Run: headless pygame with SDL's dummy video driver; simulated clock (each Clock.tick advances the game by its frame time, no real sleeping); random seed 0; keys injected as events and as key.get_pressed() state; mouse plan: one left click at the window centre at the start of phase 2, then a move to the lower-right quarter at the start of phase 3.
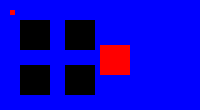
Frame 1 of 4 · flips 1–60 · no input
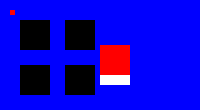
Frame 2 of 4 · flips 61–180 · clicked the window centre · tapped SPACE, RETURN · held RIGHT (→), D
Frame 3 of 4 · flips 181–300 · moved the mouse to the lower-right quarter · held DOWN (↓), S · screen unchanged from frame 2, image omitted
Frame 4 of 4 · flips 301–420 · held LEFT (←), A, UP (↑), W · screen unchanged from frame 3, image omitted

The pygame program that drew these frames:

import pygame, os

WIDTH=200
HEIGHT=110
SCRNSZ=(WIDTH,HEIGHT)
WHT=(255,255,255)
BLK=(0,0,0)
RED=(255,0,0)
BLU=(0,0,255)
GRN=(0,255,0)
COLORLIST=(BLK,RED,BLU,GRN)
CLOCK=pygame.time.Clock()

os.environ['SDL_VIDEO_WINDOW_POS'] =("100,100")


class Outlet(pygame.sprite.Sprite):
    def __init__(self,color,xstart,ystart,xsize=30,ysize=30):
        pygame.sprite.Sprite.__init__(self)
        self.image=pygame.Surface([xsize,ysize])
        self.rect=self.image.get_rect()
        self.rect.x=xstart
        self.rect.y=ystart
        self.image.fill(color)
        
##    def update(self):
##        key=pygame.key.get_pressed()
##        if key[pygame.K_q]:
##            return(1)
##        elif key[pygame.K_w]:
##            return(2)
##        elif key[pygame.K_e]:
##            return(3)
##        elif key[pygame.K_r]:
##            return(4)
##        elif key[pygame.K_a]:
##            return(21)
##        elif key[pygame.K_s]:
##            return(22)
##        elif key[pygame.K_d]:
##            return(23)
##        elif key[pygame.K_f]:
##            return(24)
        
def check_state_on(plug,state,current_state):
    if state==current_state:
        return state
    elif state!=current_state and (state==1 or state==2 or state==3 or state==4):
        plug.image.fill(GRN)
        print(state)
        return state
    elif state!=current_state and (state==21 or state==22 or state==23 or state==24):
        plug.image.fill(BLK)
        print(state)
        return state

        

    
def main():
    pygame.init()
    win_icon=pygame.Surface([10,10])
    win_icon.fill(BLU)
    pygame.display.set_caption('quad outlet')
    pygame.display.set_icon(win_icon)
    screen=pygame.display.set_mode(SCRNSZ)
    led0=Outlet(RED,10,10,5,5)
    state1=21
    state2=22
    state3=23
    state4=24
    plug1=Outlet(BLK,20,20)
    plug2=Outlet(BLK,20,65)
    plug3=Outlet(BLK,65,20)
    plug4=Outlet(BLK,65,65)
    mover=Outlet(WHT,100,45)
    mover2=Outlet(RED,100,45)
    plug_list=(led0,plug1,plug2,plug3,plug4)
    all_sprites=pygame.sprite.Group()
    moving_sprites=pygame.sprite.Group()
    plug_sprites=pygame.sprite.Group()
    for i in plug_list:
        plug_sprites.add(i)
        all_sprites.add(i)
    all_sprites.add(mover)
    all_sprites.add(mover2)
    moving_sprites.add(mover)
    moving_sprites.add(mover2)
        
    running=True
    while running:
        for event in pygame.event.get():
            if event==pygame.QUIT:
                running=False
            if event.type==pygame.KEYDOWN:
                state=led0.update()
            mouse_but=pygame.mouse.get_pressed()
            if mouse_but[0]==1:
                pos=pygame.mouse.get_pos()
                mover.rect.x=pos[0]
                mover.rect.y=pos[1]
            elif mouse_but[2]==1:
                pos=pygame.mouse.get_pos()
                mover2.rect.x=pos[0]
                mover2.rect.y=pos[1]
        hit_one=pygame.sprite.spritecollide(plug1,moving_sprites,False)
        hit_two=pygame.sprite.spritecollide(plug2,moving_sprites,False)
        hit_three=pygame.sprite.spritecollide(plug3,moving_sprites,False)
        hit_four=pygame.sprite.spritecollide(plug4,moving_sprites,False)
        
        if hit_one:
            
            state1=check_state_on(plug1,1,state1)
        else:
          
            state1=check_state_on(plug1,21,state1)


        if hit_two:
            state2=check_state_on(plug2,2,state2)

        else:
            state2=check_state_on(plug2,22,state2)
            
        if hit_three:
            state3=check_state_on(plug3,3,state3)
        else:
            state3=check_state_on(plug3,23,state3)
        if hit_four:
            state4=check_state_on(plug4,4,state4)
        else:
            state4=check_state_on(plug4,24,state4)
                    
        screen.fill(BLU) 
        all_sprites.draw(screen)
        pygame.display.flip()
        CLOCK.tick(60)

pygame.quit()

if __name__=='__main__': main()
